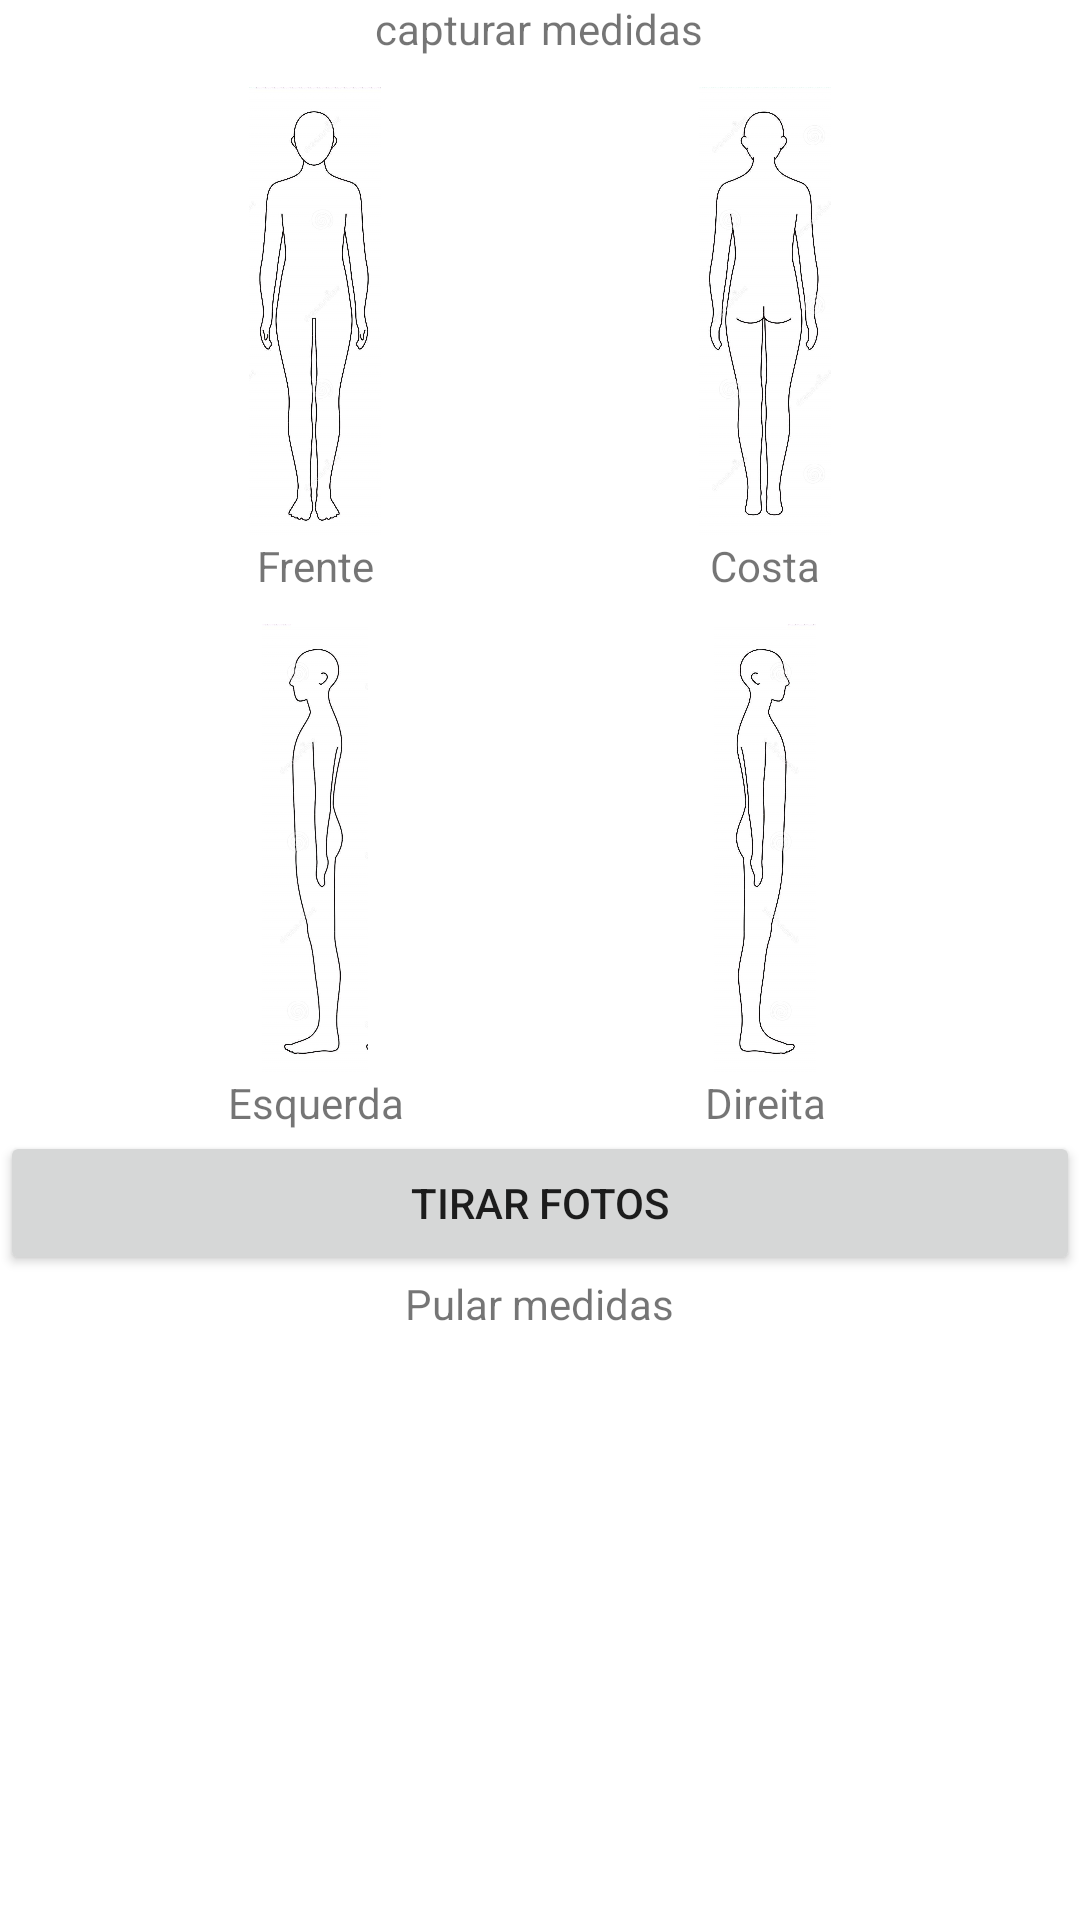

Produce the Android XML layout that renders to this screen, including the resource entries it uses.
<!-- AndroidManifest.xml: application theme Theme.AppInovia -->
<!-- res/layout/activity_tela_fotos.xml -->
<?xml version="1.0" encoding="utf-8"?>
<LinearLayout xmlns:android="http://schemas.android.com/apk/res/android"
    xmlns:app="http://schemas.android.com/apk/res-auto"
    xmlns:tools="http://schemas.android.com/tools"
    android:layout_width="match_parent"
    android:layout_height="match_parent"
    android:orientation="vertical"
    tools:context=".TelaFotos">

    <TextView
        android:id="@+id/textView14"
        android:layout_width="wrap_content"
        android:layout_height="wrap_content"
        android:layout_gravity="center"
        android:text="capturar medidas"/>

    <TableLayout
        android:layout_width="match_parent"
        android:layout_height="wrap_content">

        <TableRow
            android:layout_width="match_parent"
            android:layout_height="match_parent"
            android:gravity="center"
            android:layout_marginTop="10dp"
            >

            <LinearLayout
                android:layout_width="match_parent"
                android:layout_height="wrap_content"
                android:orientation="vertical"
                >
                <ImageView
                    android:layout_width="150dp"
                    android:layout_height="150dp"
                    android:src="@drawable/corpofrente"
                    style="@style/ContainerInfo"
                    />
                <TextView
                    android:layout_width="match_parent"
                    android:layout_height="wrap_content"
                    android:gravity="center"
                    android:text="Frente"
                    />
            </LinearLayout>

            <LinearLayout
                android:layout_width="match_parent"
                android:layout_height="wrap_content"
                android:orientation="vertical"
                >
                <ImageView
                    android:layout_width="150dp"
                    android:layout_height="150dp"
                    android:src="@drawable/corpocosta"
                    style="@style/ContainerInfo"
                    />
                <TextView
                    android:layout_width="match_parent"
                    android:layout_height="wrap_content"
                    android:gravity="center"
                    android:text="Costa"
                    />
            </LinearLayout>

        </TableRow>

        <TableRow
            android:layout_width="match_parent"
            android:layout_height="match_parent"
            android:gravity="center"
            android:layout_marginTop="10dp"
            >

            <LinearLayout
                android:layout_width="match_parent"
                android:layout_height="wrap_content"
                android:orientation="vertical"
                >
                <ImageView
                    android:layout_width="150dp"
                    android:layout_height="150dp"
                    android:src="@drawable/corpoesquedo"
                    style="@style/ContainerInfo"/>
                <TextView
                    android:layout_width="match_parent"
                    android:layout_height="wrap_content"
                    android:gravity="center"
                    android:text="Esquerda"
                    />
            </LinearLayout>

            <LinearLayout
                android:layout_width="match_parent"
                android:layout_height="wrap_content"
                android:orientation="vertical"
                >
                <ImageView
                    android:layout_width="150dp"
                    android:layout_height="150dp"
                    android:src="@drawable/corpodireito"
                    style="@style/ContainerInfo"/>
                <TextView
                    android:layout_width="match_parent"
                    android:layout_height="wrap_content"
                    android:gravity="center"
                    android:text="Direita"
                    />
            </LinearLayout>

        </TableRow>
    </TableLayout>

    <Button
        android:id="@+id/botaoTirarFotos"
        android:layout_width="match_parent"
        android:layout_height="wrap_content"
        android:text="Tirar fotos" />

    <TextView
        android:id="@+id/textView22"
        android:layout_width="wrap_content"
        android:layout_height="wrap_content"
        android:layout_gravity="center"
        android:text="Pular medidas" />

</LinearLayout>
<!-- resources referenced by this layout -->
<resources>
  <!-- drawable corpocosta: jpg bitmap (drawable, 76316 bytes) -->
  <!-- drawable corpodireito: jpg bitmap (drawable, 55894 bytes) -->
  <!-- drawable corpoesquedo: jpg bitmap (drawable, 52041 bytes) -->
  <!-- drawable corpofrente: jpg bitmap (drawable, 75925 bytes) -->
  <style name="Theme.AppInovia" parent="Theme.MaterialComponents.DayNight.DarkActionBar">
          
          <item name="colorPrimary">@color/purple_500</item>
          <item name="colorPrimaryVariant">@color/black</item>
          <item name="colorOnPrimary">@color/white</item>
          
          <item name="colorSecondary">@color/teal_200</item>
          <item name="colorSecondaryVariant">@color/teal_700</item>
          <item name="colorOnSecondary">@color/black</item>
          
          <item name="android:statusBarColor" tools:targetApi="l">?attr/colorPrimaryVariant</item>
          
      </style>
  <color name="purple_500">#FF6200EE</color>
  <color name="black">#FF000000</color>
  <color name="white">#FFFFFFFF</color>
  <color name="teal_200">#FF03DAC5</color>
  <color name="teal_700">#FF018786</color>
</resources>
